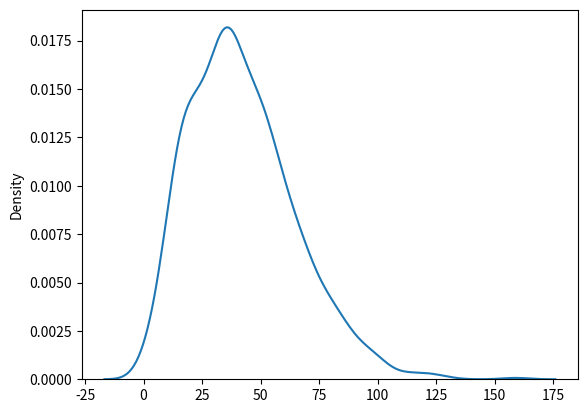

Generate this figure with matplotlib:
# Rayleigh distribution is used in signal processing

# it has two parameters: scale - standard deviation decides how flat the distribution will be default 1.0

# size - The shape of the returned array

import numpy as np

# Draw out a sample rayleigh distribution with scale of 2 with size 2*3:

rayleigh_numbers = np.random.rayleigh(scale=2, size=(2, 3))

print(rayleigh_numbers)

print('-----------------------------------------------------------')

import matplotlib.pyplot as plt
import seaborn as sns

rayleigh_numbers = np.random.rayleigh(scale=33, size=1000)
sns.distplot(rayleigh_numbers, hist=False)
plt.show()

print('----------------------------------------------------------')

print('----------------------------------------------------------')
